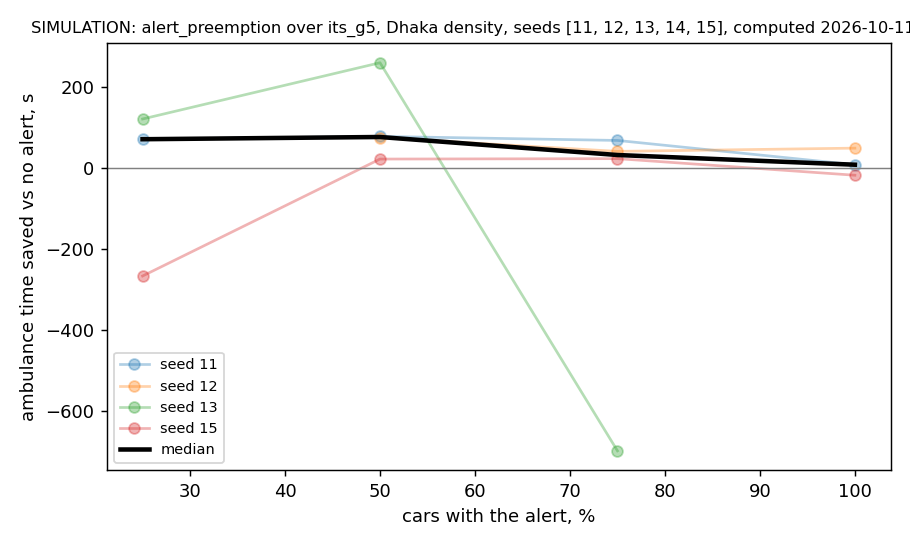

Source data for this figure (header and first rows):
seed, share, arm, technology, travel_time_s, no_alert_s, saved_s, arrived, messages_sent, messages_delivered, vehicles_alerted, check, real_s
11, 0.0, no_alert, , 292.0, 292.0, 0.0, True, 0, 0, 0, REPRODUCED exactly, 27.0
11, 0.25, alert_preemption, its_g5, 221.0, 292.0, 71.0, True, 80, 4, 2, REPRODUCED exactly, 31.1
11, 0.5, alert_preemption, its_g5, 214.0, 292.0, 78.0, True, 92, 16, 7, REPRODUCED exactly, 29.2
11, 0.75, alert_preemption, its_g5, 224.0, 292.0, 68.0, True, 98, 22, 13, REPRODUCED exactly, 34.0
11, 1.0, alert_preemption, its_g5, 284.0, 292.0, 8.0, True, 190, 101, 30, REPRODUCED exactly, 25.0
12, 0.0, no_alert, , 343.0, 343.0, 0.0, True, 0, 0, 0, REPRODUCED exactly, 43.5
12, 0.25, alert_preemption, its_g5, , 343.0, , False, 228, 61, 15, REPRODUCED exactly; no arrival (SUMO sto…, 8.0
12, 0.5, alert_preemption, its_g5, 268.0, 343.0, 75.0, True, 274, 111, 24, REPRODUCED exactly, 49.7
12, 0.75, alert_preemption, its_g5, 302.0, 343.0, 41.0, True, 339, 161, 38, REPRODUCED exactly, 47.9
12, 1.0, alert_preemption, its_g5, 294.0, 343.0, 49.0, True, 344, 170, 43, REPRODUCED exactly, 49.1
13, 0.0, no_alert, , 898.0, 898.0, 0.0, True, 0, 0, 0, REPRODUCED exactly, 52.1
13, 0.25, alert_preemption, its_g5, 777.0, 898.0, 121.0, True, 1009, 26, 15, REPRODUCED exactly, 55.2
13, 0.5, alert_preemption, its_g5, 638.0, 898.0, 260.0, True, 895, 65, 17, REPRODUCED exactly, 50.7
13, 0.75, alert_preemption, its_g5, 1597, 898.0, -699.0, True, 2327, 144, 67, REPRODUCED exactly, 60.4
13, 1.0, alert_preemption, its_g5, , 898.0, , False, 809, 76, 38, REPRODUCED exactly; no arrival (SUMO sto…, 10.9
14, 0.0, no_alert, , 299.0, 299.0, 0.0, True, 0, 0, 0, REPRODUCED exactly, 38.8
14, 0.25, alert_preemption, its_g5, , 299.0, , False, 116, 5, 5, REPRODUCED exactly; no arrival (SUMO sto…, 3.6
14, 0.5, alert_preemption, its_g5, , 299.0, , False, 121, 10, 10, REPRODUCED exactly; no arrival (SUMO sto…, 3.6
14, 0.75, alert_preemption, its_g5, , 299.0, , False, 124, 13, 12, REPRODUCED exactly; no arrival (SUMO sto…, 3.6
14, 1.0, alert_preemption, its_g5, , 299.0, , False, 128, 17, 15, REPRODUCED exactly; no arrival (SUMO sto…, 3.6
15, 0.0, no_alert, , 226.0, 226.0, 0.0, True, 0, 0, 0, REPRODUCED exactly, 32.7
15, 0.25, alert_preemption, its_g5, 493.0, 226.0, -267.0, True, 72, 5, 2, REPRODUCED exactly, 38.4
15, 0.5, alert_preemption, its_g5, 204.0, 226.0, 22.0, True, 96, 27, 10, REPRODUCED exactly, 34.6
15, 0.75, alert_preemption, its_g5, 203.0, 226.0, 23.0, True, 95, 25, 11, REPRODUCED exactly, 19.9
15, 1.0, alert_preemption, its_g5, 244.0, 226.0, -18.0, True, 184, 98, 23, REPRODUCED exactly, 30.7
